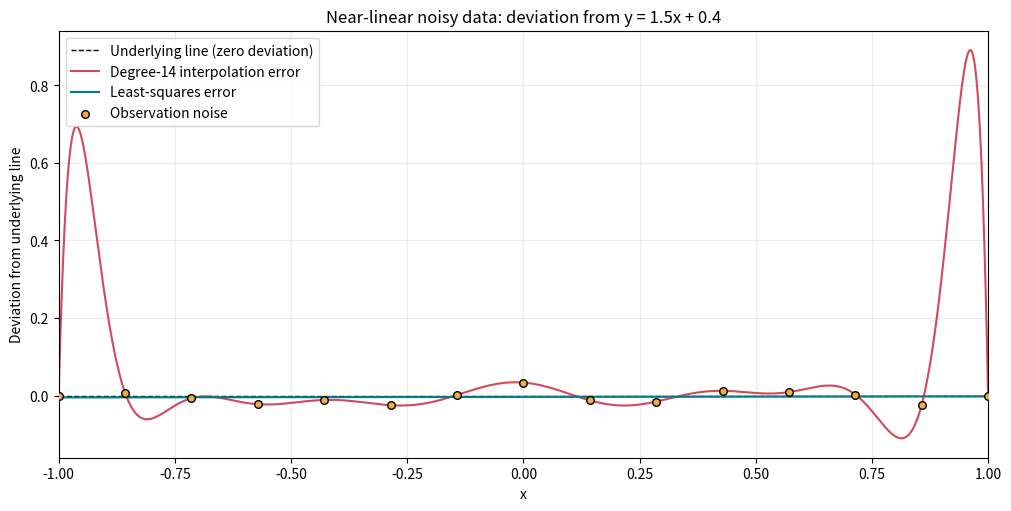

Generate this figure with matplotlib:
"""Near-linear data: polynomial interpolation versus a least-squares line.

Dependencies: numpy, matplotlib
Run: python runge_vs_least_squares.py
The interactive Matplotlib window supports zooming and panning.
"""

import numpy as np


def barycentric_interpolate(x_nodes, y_nodes, x):
    """Evaluate the interpolating polynomial without a Vandermonde solve."""
    weights = np.ones_like(x_nodes, dtype=float)
    for j in range(x_nodes.size):
        weights[j] = 1.0 / np.prod(x_nodes[j] - np.delete(x_nodes, j))
    weights /= np.max(np.abs(weights))

    values = np.empty_like(x, dtype=float)
    for i, xi in enumerate(x):
        node_match = np.flatnonzero(xi == x_nodes)
        if node_match.size:
            values[i] = y_nodes[node_match[0]]
        else:
            terms = weights / (xi - x_nodes)
            values[i] = np.dot(terms, y_nodes) / np.sum(terms)
    return values


def main():
    import matplotlib.pyplot as plt

    # Adjust these two parameters to explore interpolation of noisy data.
    n_points = 15
    noise_std = 0.025
    rng = np.random.default_rng(7)  # Reproducible observations.
    x_data = np.linspace(-1.0, 1.0, n_points)
    y_data = 1.5 * x_data + 0.4 + rng.normal(0.0, noise_std, n_points)
    x_plot = np.linspace(-1.0, 1.0, 4001)
    y_true = 1.5 * x_plot + 0.4

    y_interp = barycentric_interpolate(x_data, y_data, x_plot)

    # min_{a,b} sum_i (a*x_i + b - y_i)^2; no normal equations.
    design = np.column_stack((x_data, np.ones_like(x_data)))
    slope, intercept = np.linalg.lstsq(design, y_data, rcond=None)[0]
    y_fit = slope * x_plot + intercept

    print(f"Observations: {n_points}, noise standard deviation: {noise_std}")
    print(f"Least-squares line: y = {slope:.6f} x + {intercept:.6f}")
    print("Errors relative to the underlying line on a dense grid:")
    for name, prediction in (("Interpolation", y_interp), ("Least squares", y_fit)):
        error = prediction - y_true
        print(f"  {name:14s} max = {np.max(np.abs(error)):.6e}, "
              f"RMSE = {np.sqrt(np.mean(error**2)):.6e}")
    print("Training RMSE (relative to observed data):")
    p_data = barycentric_interpolate(x_data, y_data, x_data)
    print(f"  Interpolation: {np.sqrt(np.mean((p_data - y_data)**2)):.6e}")
    print(f"  Least squares: {np.sqrt(np.mean((design @ [slope, intercept] - y_data)**2)):.6e}")

    fig, error_ax = plt.subplots(figsize=(10, 5), constrained_layout=True)
    error_ax.set_title("Near-linear noisy data: deviation from y = 1.5x + 0.4")
    error_ax.axhline(0.0, color="black", linestyle="--", linewidth=1,
                     label="Underlying line (zero deviation)")
    error_ax.plot(x_plot, y_interp - y_true, color="#d1495b",
                  label=f"Degree-{n_points - 1} interpolation error")
    error_ax.plot(x_plot, y_fit - y_true, color="#00798c", label="Least-squares error")
    error_ax.scatter(x_data, y_data - (1.5 * x_data + 0.4), color="#edae49",
                     edgecolor="black", s=30, zorder=4, label="Observation noise")
    error_ax.set_xlabel("x")
    error_ax.set_ylabel("Deviation from underlying line")
    error_ax.legend(loc="best")
    error_ax.set_xlim(-1.0, 1.0)
    error_ax.grid(True, alpha=0.25)
    plt.show()


if __name__ == "__main__":
    main()
